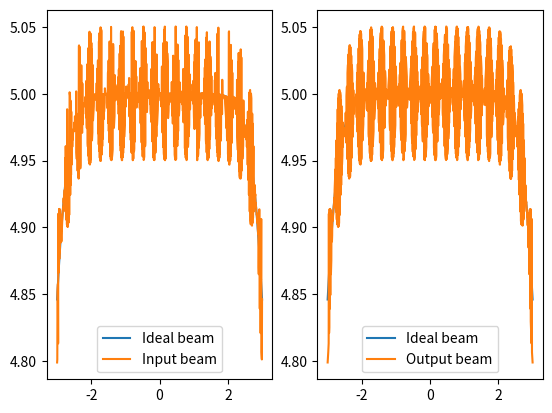

Reproduce this figure in Python.
"""
Created on Tue Jul 09 2024

[redacted]

Generates continuous phase plates.

Methods:
    rms:
        calculates root mean square of array
    ideal_beam_shape:
        super Gaussian shape of ideal laser beam
    modulation_beam:
        random complex modulation added to approximate real laser beam
    iterate:
        iteratively find ideal phase plate phases
"""

import numpy as np
import matplotlib.pyplot as plt

def rms(arr: list) -> float:
    '''
    Root mean square value of array

    Args:
        arr: any array of numbers

    Returns:
        root mean square of array
    '''
    arr = np.array(arr)
    return np.sqrt(np.mean(np.abs(arr)**2))

def ideal_beam_shape(x: float, amp: float, std: float) -> float:
    '''
    Super Gaussian function A*e^(-(x^2/(2*std^2))^5)
    
    Args:
        x: parameter
        amp: amplitude of beam
        std: standard deviation

    Returns:
        value of laser beam
    '''
    return amp*np.exp(-((x**2)/(2*std**2))**5)

def modulation_beam(x: float, amp: float, std: float, mod_amp: float,
                    mod_freq: float, phase: float) -> float:
    '''
    Adds modulation to the beam shape
    
    Args:
        x: independent variable
        mod_amp: amplitude of modulation
        mod_freq: frequency of modulation
        phase: complex phase of modulation

    Returns:
        value of modulation
    '''
    modulation = np.exp(mod_amp * np.sin(mod_freq*x)**2 * np.exp(1j*phase))
    return ideal_beam_shape(x, amp, std) * modulation

def iterate(n: int, amp: float, mod_amp: float, mod_freq: float,
            std: float, max_iter: int = 1000, plot: bool = False):
    '''
    Approximate plate phases iteratively
    
    Args:
        n: number of phase elements
        amp: amplitude of laser in J
        mod_amp: modulation amplitude in J
        mod_freq: modulation frequency in Hz
        std: standard deviation of super Gaussian beam
        max_iter: maximum number of iterations
        plot: whether to plot the input/output/ideal electric fields
    '''
    x = np.linspace(-std, std, n)

    # ideal beam
    ideal_beam = ideal_beam_shape(x, amp, std)
    rms_ideal = rms(ideal_beam)

    # initial input beam
    theta_in = (np.pi/2)*np.random.randint(-2, 3, size = n) # random phases 0, π/2, π
    original_beam_electric = np.abs(modulation_beam(x, amp, std, mod_amp, mod_freq, theta_in))

    for _ in range(max_iter):
        input_beam_electric = np.abs(modulation_beam(x, amp, std, mod_amp, mod_freq, theta_in))

        rms_input = rms(input_beam_electric)

        if np.isclose(rms_input, rms_ideal):
            break

        # FFT of beam
        beam_ft = np.fft.fft(input_beam_electric)
        theta_out = np.angle(beam_ft)  # far field phase

        # discarding old amplitude and only using phase
        new_beam_ft = np.sqrt(ideal_beam) * (np.exp(1j*theta_out))

        # inverse FFT of beam
        new_beam_electric = np.fft.ifft(new_beam_ft)
        theta_in = np.angle(new_beam_electric) # near field phase

    np.savetxt("phase_plate.txt", theta_in)
    if plot:
        _, (ax1, ax2) = plt.subplots(1, 2)
        ax1.plot(x, ideal_beam, label = 'Ideal beam')
        ax1.plot(x, original_beam_electric, label = 'Input beam')
        ax2.plot(x, ideal_beam, label = 'Ideal beam')
        ax2.plot(x, np.abs(input_beam_electric), label = 'Output beam')
        ax1.legend()
        ax2.legend()
        plt.show()

if __name__ == "__main__":
    # phase elements
    PHASE_ELEMENTS = 1000

    # laser beam parameters
    AMPLITUDE = 5 # in J
    STD_DEV = 3 # in μm (FWHM/2.35482 for Gaussian)
    MODULATION_AMPLITUDE = 0.01 # in J
    MODULATION_FREQUENCY = 10 # in μm^-1

    iterate(n = PHASE_ELEMENTS, amp = AMPLITUDE, std = STD_DEV, mod_amp = MODULATION_AMPLITUDE,
            mod_freq = MODULATION_FREQUENCY, max_iter = int(1e5), plot = True)
